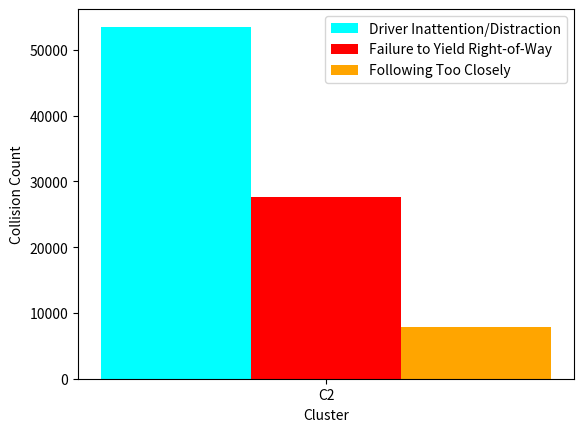

Write Python code to recreate this figure.
import matplotlib.pyplot as plt
import numpy as np

# create data
x = np.arange(1)
y1 = [53534]


y2 = [27695]
y3 = [7883]

width = 0.1

# plot data in grouped manner of bar type
plt.bar(x-0.1, y1, width, color='cyan')
plt.bar(x, y2, width, color='red')
plt.bar(x+0.1, y3, width, color='orange')

plt.xticks(x, ['C2'])
plt.xlabel("Cluster")
plt.ylabel("Collision Count")
plt.legend(["Driver Inattention/Distraction", "Failure to Yield Right-of-Way", "Following Too Closely"])
plt.show()
